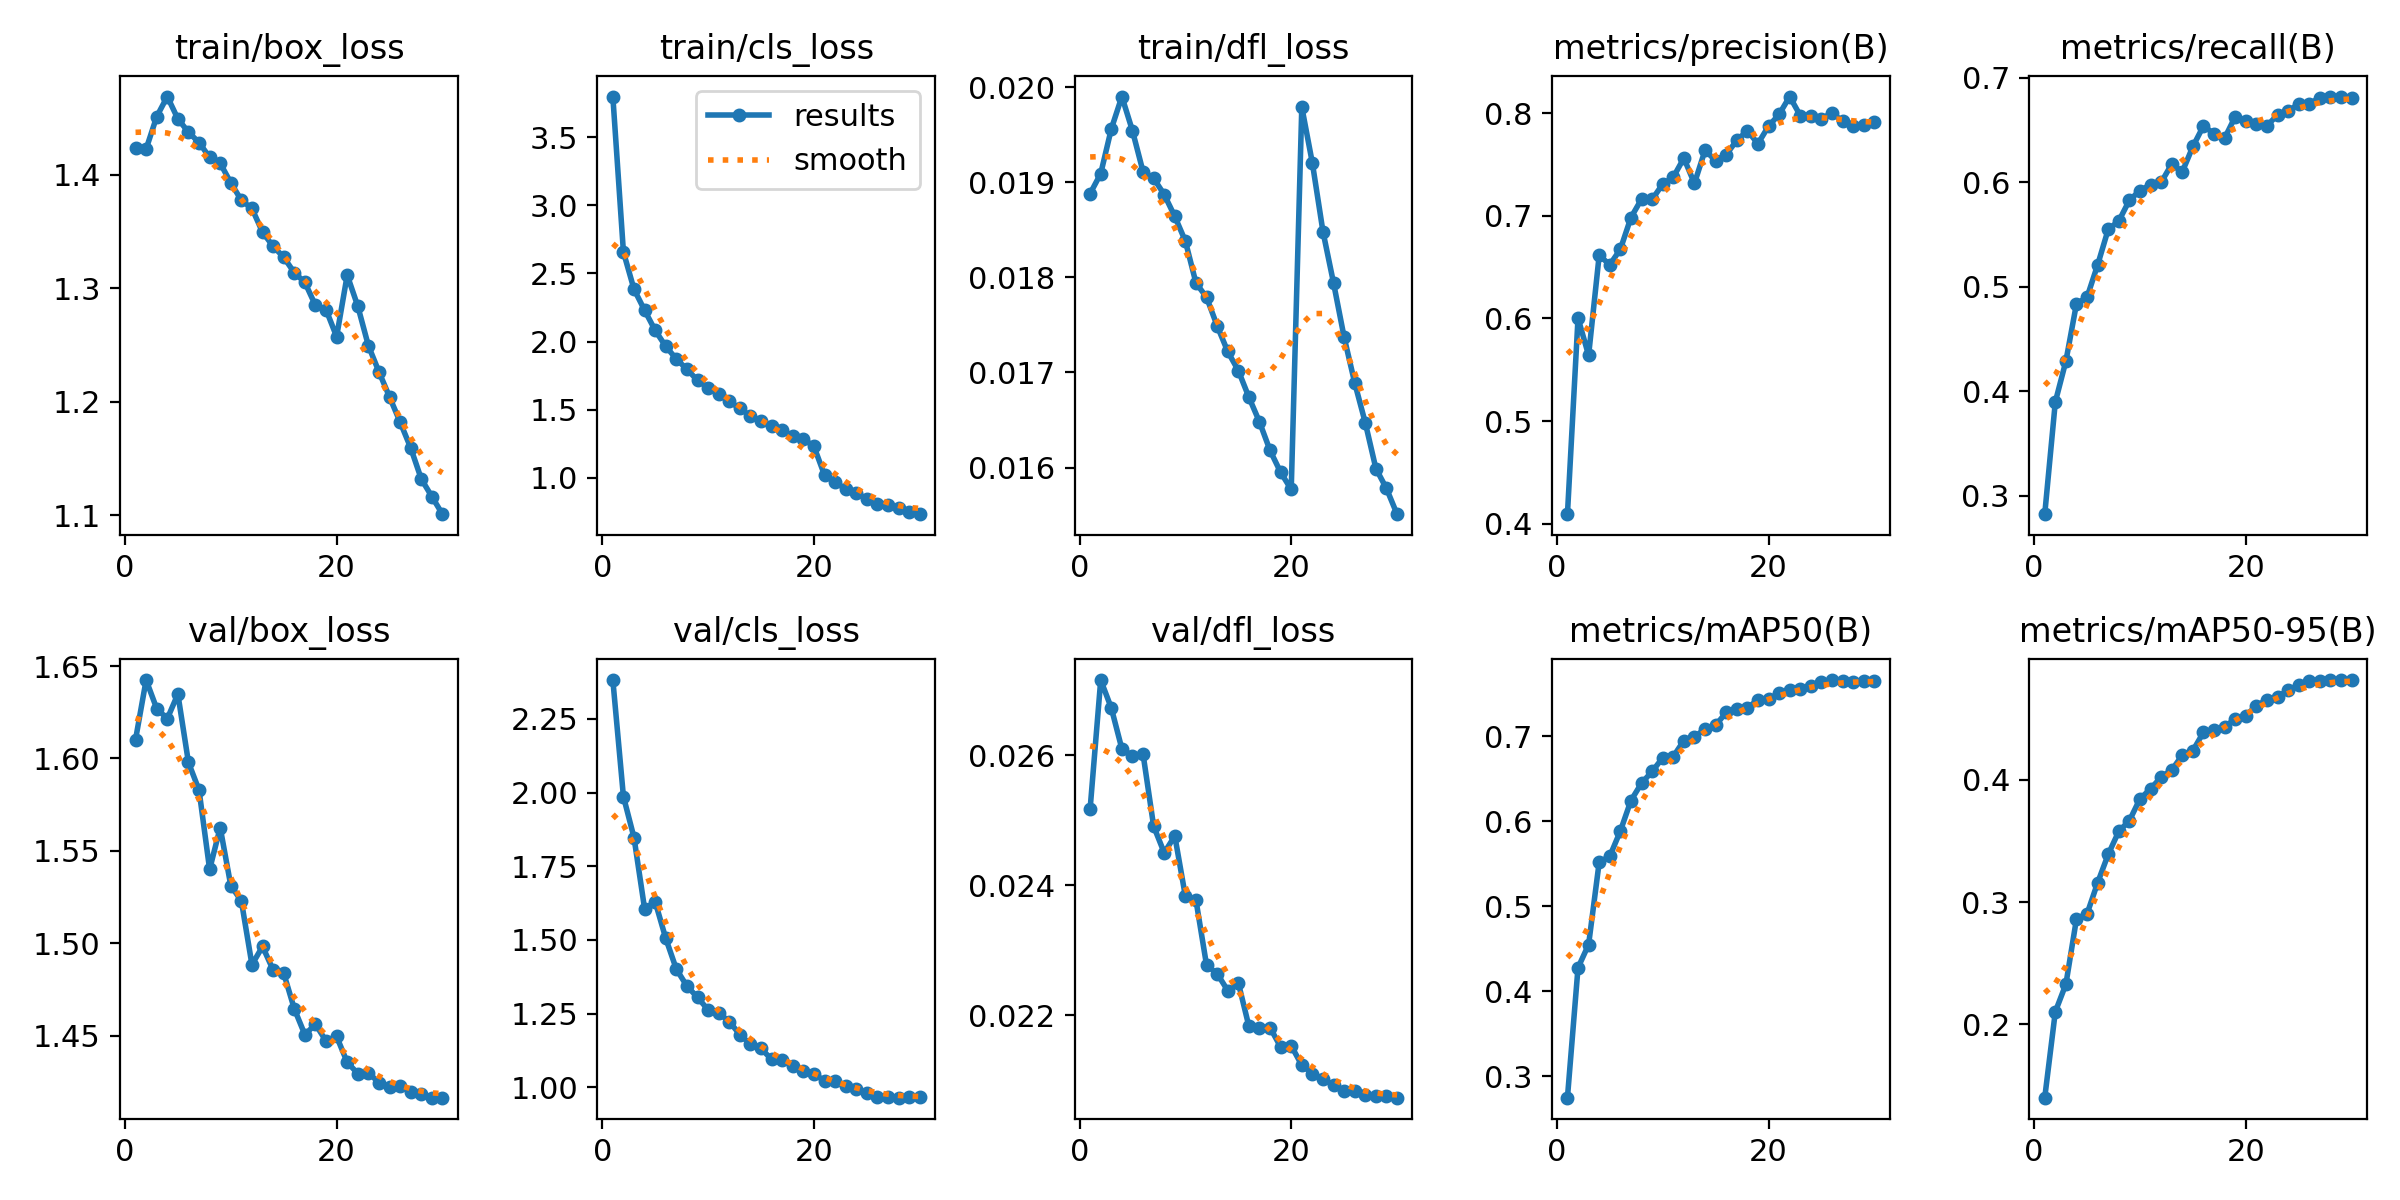

Data behind this chart, as committed beside it:
epoch, time, train/box_loss, train/cls_loss, train/dfl_loss, metrics/precision(B), metrics/recall(B), metrics/mAP50(B), metrics/mAP50-95(B), val/box_loss, val/cls_loss, val/dfl_loss, lr/pg0, lr/pg1, lr/pg2
1, 205.6, 1.423, 3.798, 0.01888, 0.4094, 0.2823, 0.275, 0.1401, 1.61, 2.382, 0.02518, 0.002932, 0.002932, 0.06962
2, 392.7, 1.423, 2.658, 0.01909, 0.6003, 0.3898, 0.4278, 0.2104, 1.642, 1.986, 0.02716, 0.005671, 0.005671, 0.03903
3, 573.4, 1.451, 2.384, 0.01956, 0.5641, 0.4289, 0.4551, 0.233, 1.627, 1.847, 0.02673, 0.008218, 0.008218, 0.008238
4, 751, 1.469, 2.23, 0.0199, 0.6616, 0.4839, 0.552, 0.2864, 1.621, 1.606, 0.0261, 0.007929, 0.007929, 0.007929
5, 929.2, 1.449, 2.082, 0.01954, 0.6523, 0.4901, 0.5589, 0.2905, 1.635, 1.63, 0.02599, 0.007638, 0.007638, 0.007638
6, 1107, 1.438, 1.966, 0.01911, 0.6673, 0.521, 0.5886, 0.316, 1.598, 1.505, 0.02602, 0.007348, 0.007348, 0.007348
7, 1286, 1.429, 1.873, 0.01904, 0.6983, 0.5551, 0.6245, 0.3392, 1.583, 1.401, 0.02491, 0.007058, 0.007058, 0.007058
8, 1462, 1.415, 1.797, 0.01887, 0.7162, 0.563, 0.6449, 0.358, 1.54, 1.343, 0.0245, 0.006767, 0.006767, 0.006767
9, 1640, 1.41, 1.716, 0.01864, 0.7159, 0.5829, 0.6587, 0.3667, 1.563, 1.305, 0.02476, 0.006477, 0.006477, 0.006477
10, 1819, 1.393, 1.662, 0.01838, 0.7308, 0.5921, 0.6747, 0.3846, 1.531, 1.263, 0.02383, 0.006186, 0.006186, 0.006186
11, 1996, 1.378, 1.614, 0.01794, 0.7375, 0.5978, 0.6762, 0.3926, 1.523, 1.252, 0.02377, 0.005896, 0.005896, 0.005896
12, 2173, 1.37, 1.561, 0.01779, 0.7561, 0.6, 0.695, 0.4024, 1.488, 1.223, 0.02277, 0.005606, 0.005606, 0.005606
13, 2350, 1.349, 1.51, 0.01749, 0.7316, 0.6176, 0.6996, 0.408, 1.498, 1.179, 0.02264, 0.005315, 0.005315, 0.005315
14, 2528, 1.337, 1.455, 0.01722, 0.7637, 0.6102, 0.7084, 0.4203, 1.486, 1.146, 0.02238, 0.005025, 0.005025, 0.005025
15, 2705, 1.327, 1.417, 0.01702, 0.7537, 0.6344, 0.713, 0.424, 1.484, 1.132, 0.0225, 0.004734, 0.004734, 0.004734
16, 2882, 1.314, 1.381, 0.01674, 0.7595, 0.6541, 0.7281, 0.439, 1.465, 1.094, 0.02183, 0.004444, 0.004444, 0.004444
17, 3058, 1.305, 1.349, 0.01648, 0.7734, 0.6465, 0.7326, 0.4405, 1.451, 1.092, 0.02181, 0.004154, 0.004154, 0.004154
18, 3236, 1.285, 1.308, 0.01618, 0.7829, 0.6424, 0.7339, 0.4434, 1.456, 1.071, 0.02181, 0.003863, 0.003863, 0.003863
19, 3413, 1.281, 1.286, 0.01595, 0.7702, 0.663, 0.7426, 0.4498, 1.447, 1.056, 0.02151, 0.003573, 0.003573, 0.003573
20, 3591, 1.257, 1.231, 0.01577, 0.7872, 0.6588, 0.7437, 0.4526, 1.45, 1.045, 0.02153, 0.003282, 0.003282, 0.003282
21, 3780, 1.312, 1.021, 0.01979, 0.7987, 0.6556, 0.7504, 0.4606, 1.436, 1.023, 0.02123, 0.002992, 0.002992, 0.002992
22, 3953, 1.284, 0.9704, 0.0192, 0.8161, 0.6542, 0.7542, 0.4655, 1.43, 1.02, 0.0211, 0.002702, 0.002702, 0.002702
23, 4125, 1.249, 0.9178, 0.01848, 0.7975, 0.6646, 0.7556, 0.4678, 1.43, 1.005, 0.02102, 0.002411, 0.002411, 0.002411
24, 4298, 1.226, 0.8916, 0.01794, 0.7973, 0.668, 0.7596, 0.4734, 1.425, 0.9933, 0.02092, 0.002121, 0.002121, 0.002121
25, 4472, 1.204, 0.845, 0.01737, 0.7944, 0.6753, 0.7639, 0.4775, 1.422, 0.9793, 0.02083, 0.00183, 0.00183, 0.00183
26, 4644, 1.182, 0.811, 0.01689, 0.8002, 0.6752, 0.7662, 0.4813, 1.423, 0.9659, 0.02084, 0.00154, 0.00154, 0.00154
27, 4818, 1.159, 0.7985, 0.01647, 0.7921, 0.6812, 0.7647, 0.4811, 1.42, 0.9686, 0.02077, 0.00125, 0.00125, 0.00125
28, 4993, 1.132, 0.7813, 0.01599, 0.7876, 0.6817, 0.7638, 0.4814, 1.418, 0.9648, 0.02076, 0.0009592, 0.0009592, 0.0009592
29, 5168, 1.116, 0.7489, 0.01578, 0.788, 0.6822, 0.7654, 0.4815, 1.417, 0.9672, 0.02075, 0.0006688, 0.0006688, 0.0006688
30, 5343, 1.101, 0.7339, 0.01551, 0.7911, 0.6812, 0.7648, 0.4817, 1.417, 0.9658, 0.02073, 0.0003784, 0.0003784, 0.0003784
